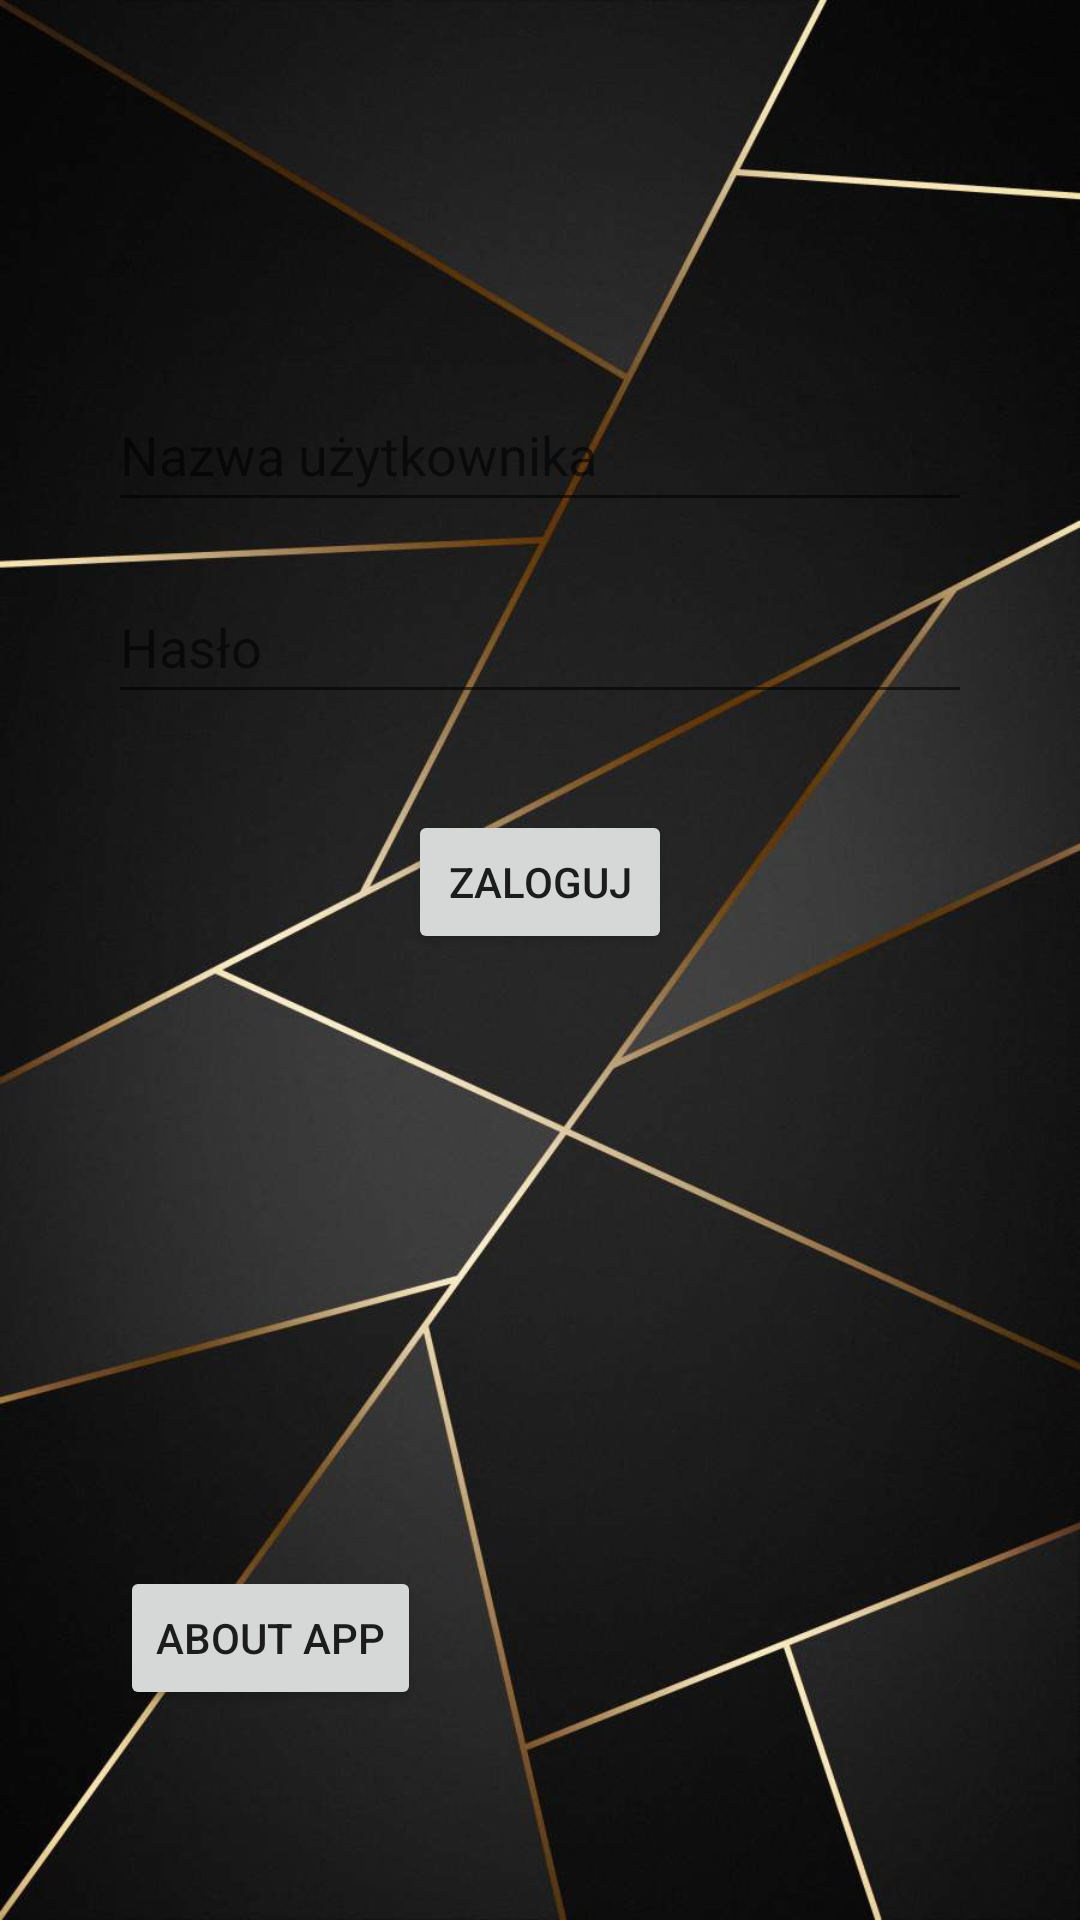

The Android layout XML behind this screen, and the referenced resources:
<!-- AndroidManifest.xml: application theme Theme.Skarbonka_Projekt -->
<!-- res/layout/fragment_login.xml -->
<?xml version="1.0" encoding="utf-8"?>
<androidx.constraintlayout.widget.ConstraintLayout xmlns:android="http://schemas.android.com/apk/res/android"
    xmlns:app="http://schemas.android.com/apk/res-auto"
    xmlns:tools="http://schemas.android.com/tools"
    android:background="@drawable/gold"
    android:scaleType="fitXY"
    android:layout_width="match_parent"
    android:layout_height="match_parent"
    tools:ignore="ExtraText">

    <TextView
        android:id="@+id/acc_balance"
        android:layout_width="wrap_content"
        android:layout_height="wrap_content"
        android:layout_marginTop="66dp"
        android:textAlignment="center"
        android:textSize="24sp"
        app:layout_constraintEnd_toEndOf="parent"
        app:layout_constraintStart_toStartOf="parent"
        app:layout_constraintTop_toTopOf="parent"
        tools:text="" />

    <EditText
        android:id="@+id/editTextUsername"
        android:layout_width="0dp"
        android:layout_height="wrap_content"
        android:layout_marginStart="32dp"
        android:layout_marginTop="126dp"
        android:layout_marginEnd="32dp"
        android:hint="Nazwa użytkownika"
        android:minHeight="48dp"
        app:layout_constraintEnd_toEndOf="parent"
        app:layout_constraintHorizontal_bias="0.5"
        app:layout_constraintStart_toStartOf="parent"
        app:layout_constraintTop_toTopOf="parent"
        app:layout_constraintWidth_percent="0.8" />

    <EditText
        android:id="@+id/editTextPassword"
        android:layout_width="0dp"
        android:layout_height="wrap_content"
        android:layout_marginStart="32dp"
        android:layout_marginTop="16dp"
        android:layout_marginEnd="32dp"
        android:hint="Hasło"
        android:minHeight="48dp"
        app:layout_constraintEnd_toEndOf="parent"
        app:layout_constraintHorizontal_bias="0.5"
        app:layout_constraintStart_toStartOf="parent"
        app:layout_constraintTop_toBottomOf="@id/editTextUsername"
        app:layout_constraintWidth_percent="0.8" />

    <Button
        android:id="@+id/buttonLogin"
        android:layout_width="wrap_content"
        android:layout_height="wrap_content"
        android:text="Zaloguj"
        app:layout_constraintTop_toBottomOf="@id/editTextPassword"
        app:layout_constraintStart_toStartOf="parent"
        app:layout_constraintEnd_toEndOf="parent"
        app:layout_constraintHorizontal_bias="0.5"
        android:layout_marginTop="32dp"/>

    <Button
        android:id="@+id/buttonLogout"
        android:layout_width="wrap_content"
        android:layout_height="wrap_content"
        android:layout_marginTop="32dp"
        android:text="Wyloguj"
        android:visibility="invisible"
        app:layout_constraintEnd_toEndOf="parent"
        app:layout_constraintHorizontal_bias="0.5"
        app:layout_constraintStart_toStartOf="parent"
        app:layout_constraintTop_toBottomOf="@id/editTextPassword" />

    <Button
        android:id="@+id/buttonSave"
        android:layout_width="wrap_content"
        android:layout_height="wrap_content"
        android:text="Zapisz -> JSON"
        android:visibility="invisible"
        app:layout_constraintTop_toBottomOf="@id/buttonLogout"
        app:layout_constraintStart_toStartOf="parent"
        app:layout_constraintEnd_toEndOf="parent"
        app:layout_constraintHorizontal_bias="0.5"
        android:layout_marginTop="32dp"/>]

    <Button
        android:id="@+id/buttonRead"
        android:layout_width="wrap_content"
        android:layout_height="wrap_content"
        android:text="JSON -> Wczytaj"
        android:visibility="invisible"
        app:layout_constraintTop_toBottomOf="@id/buttonSave"
        app:layout_constraintStart_toStartOf="parent"
        app:layout_constraintEnd_toEndOf="parent"
        app:layout_constraintHorizontal_bias="0.5"
        android:layout_marginTop="32dp"/>

    <Button
        android:id="@+id/buttonDelete"
        android:layout_width="wrap_content"
        android:layout_height="wrap_content"
        android:text="Reset skarbonki"
        android:visibility="invisible"
        app:layout_constraintTop_toBottomOf="@id/buttonRead"
        app:layout_constraintStart_toStartOf="parent"
        app:layout_constraintEnd_toEndOf="parent"
        app:layout_constraintHorizontal_bias="0.5"
        android:layout_marginTop="32dp"/>

    <Button
        android:id="@+id/buttonAuthors"
        android:layout_width="wrap_content"
        android:layout_height="wrap_content"
        android:layout_marginStart="40dp"
        android:layout_marginBottom="70dp"
        android:text="About app"
        android:visibility="visible"
        app:layout_constraintBottom_toBottomOf="parent"
        app:layout_constraintStart_toStartOf="parent" />

</androidx.constraintlayout.widget.ConstraintLayout>
<!-- resources referenced by this layout -->
<resources>
  <!-- drawable gold: jpg bitmap (drawable, 57361 bytes) -->
  <style name="Theme.Skarbonka_Projekt" parent="Theme.MaterialComponents.DayNight.DarkActionBar">
          
          <item name="colorPrimary">@color/purple_500</item>
          <item name="colorPrimaryVariant">@color/purple_700</item>
          <item name="colorOnPrimary">@color/white</item>
          
          <item name="colorSecondary">@color/teal_200</item>
          <item name="colorSecondaryVariant">@color/teal_700</item>
          <item name="colorOnSecondary">@color/black</item>
          
          <item name="android:statusBarColor">?attr/colorPrimaryVariant</item>
          
      </style>
  <color name="purple_500">#FF6200EE</color>
  <color name="purple_700">#FF3700B3</color>
  <color name="white">#FFFFFFFF</color>
  <color name="teal_200">#FF03DAC5</color>
  <color name="teal_700">#FF018786</color>
  <color name="black">#FF000000</color>
</resources>
